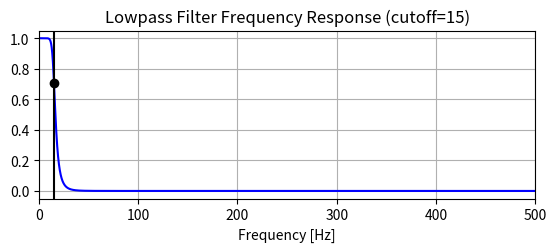

This chart was generated by the following Python code: (Note: this script raises an exception after producing the figure.)
import numpy as np
from scipy.signal import butter, lfilter, freqz
import matplotlib.pyplot as plt


def butter_lowpass(cutoff, fs, order=5):
    nyq = 0.5 * fs
    normal_cutoff = cutoff / nyq
    b, a = butter(order, normal_cutoff, btype='low', analog=False)
    return b, a

def butter_lowpass_filter(data, cutoff, fs, order=5):
    b, a = butter_lowpass(cutoff, fs, order=order)
    y = lfilter(b, a, data)
    return y


# Filter requirements.
order = 6
fs = 1000      # sample rate, Hz

cutoff = 15  # desired cutoff frequency of the filter, Hz
index=10
textFile='P'+str(index)+'/P'+str(index)+'.txt'
textSave='P'+str(index)+'/result.txt'

# Get the filter coefficients so we can check its frequency response.
b, a = butter_lowpass(cutoff, fs, order)

# Plot the frequency response.
w, h = freqz(b, a, worN=8000)
plt.subplot(2, 1, 1)
plt.plot(0.5*fs*w/np.pi, np.abs(h), 'b')
plt.plot(cutoff, 0.5*np.sqrt(2), 'ko')
plt.axvline(cutoff, color='k')
plt.xlim(0, 0.5*fs)
plt.title("Lowpass Filter Frequency Response (cutoff="+str(cutoff)+")")
plt.xlabel('Frequency [Hz]')
plt.grid()


# Demonstrate the use of the filter.
# First make some data to be filtered.

# "Noisy" data.  We want to recover the 1.2 Hz signal from this.
#>data = np.sin(1.2*2*np.pi*t) + 1.5*np.cos(9*2*np.pi*t) + 0.5*np.sin(12.0*2*np.pi*t)

#with open('test.txt') as f:
with open('Empuje/'+textFile) as f:
    dataIn = f.read().splitlines() 
data=[]
sizeofData=len(dataIn)
t = np.linspace(0, sizeofData/1000, sizeofData, endpoint=False)
for i in dataIn:
    data.append(float(i))


# Filter the data, and plot both the original and filtered signals.
y = butter_lowpass_filter(data, cutoff, fs, order)


plt.subplot(2, 1, 2)
plt.plot(t, data, 'b-', label='data')
plt.plot(t, y, 'g-', linewidth=2, label='filtered data')
plt.xlabel('Time [sec]')
plt.grid()
plt.legend()

plt.subplots_adjust(hspace=0.35)
plt.show()


plt.plot(t, y, 'g-', linewidth=2)
plt.xlabel('Time [sec]')
plt.grid()
plt.legend()
plt.show()

f=open('Empuje/'+textSave,'a')

for x in y:
    #print(str(x)+'\n')
    f.write(str(x)+'\n')
f.close()
